The GitHub repository wuyinwuxian/Neural_Networks_froth_flotation contains a labelled image folder "data" with 3 categories: high, low, medium. Examples follow, each with its label.

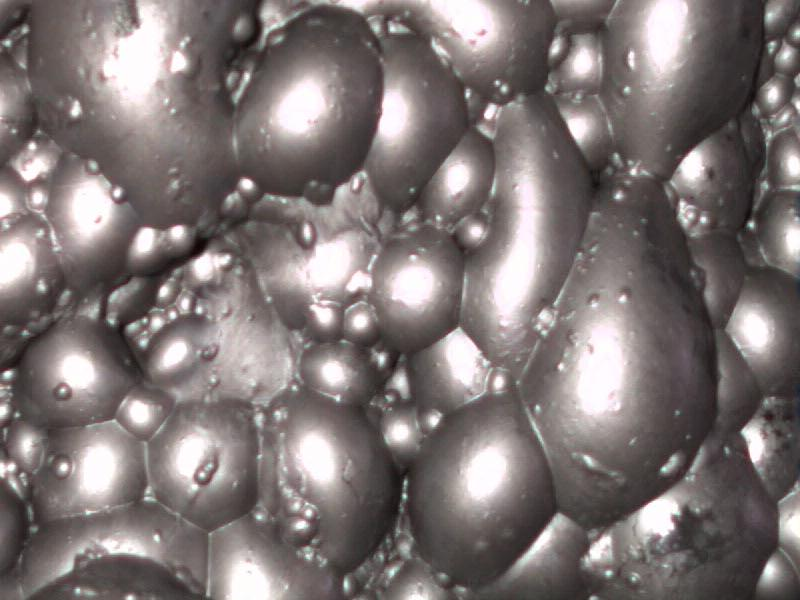
Label: high

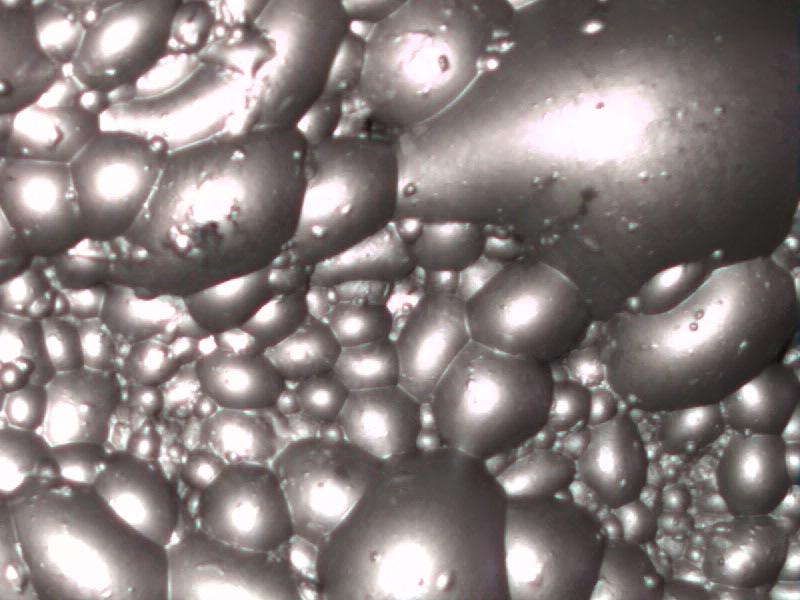
Label: high

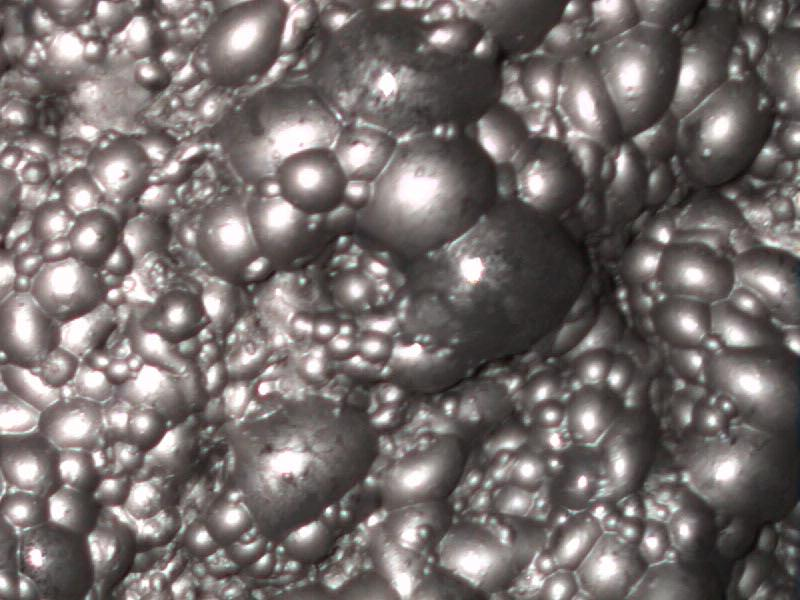
Label: medium

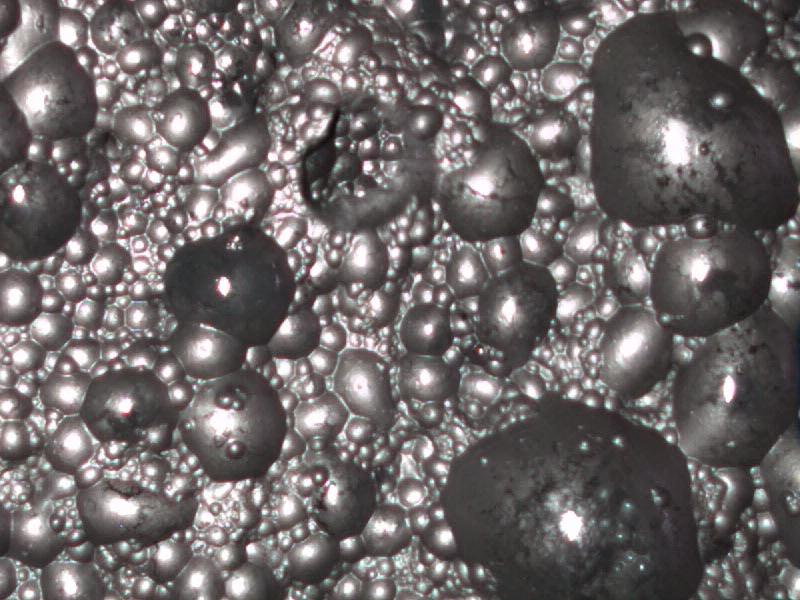
Label: low

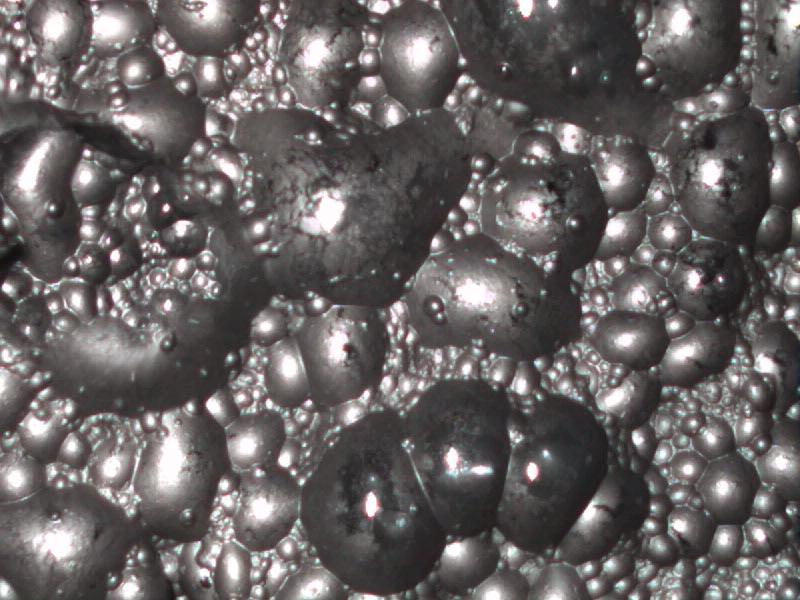
Label: low

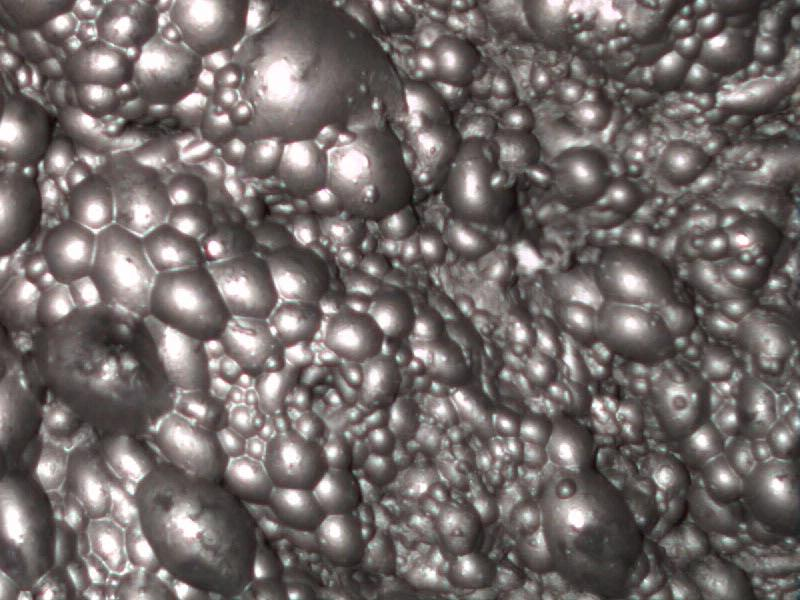
Label: medium
